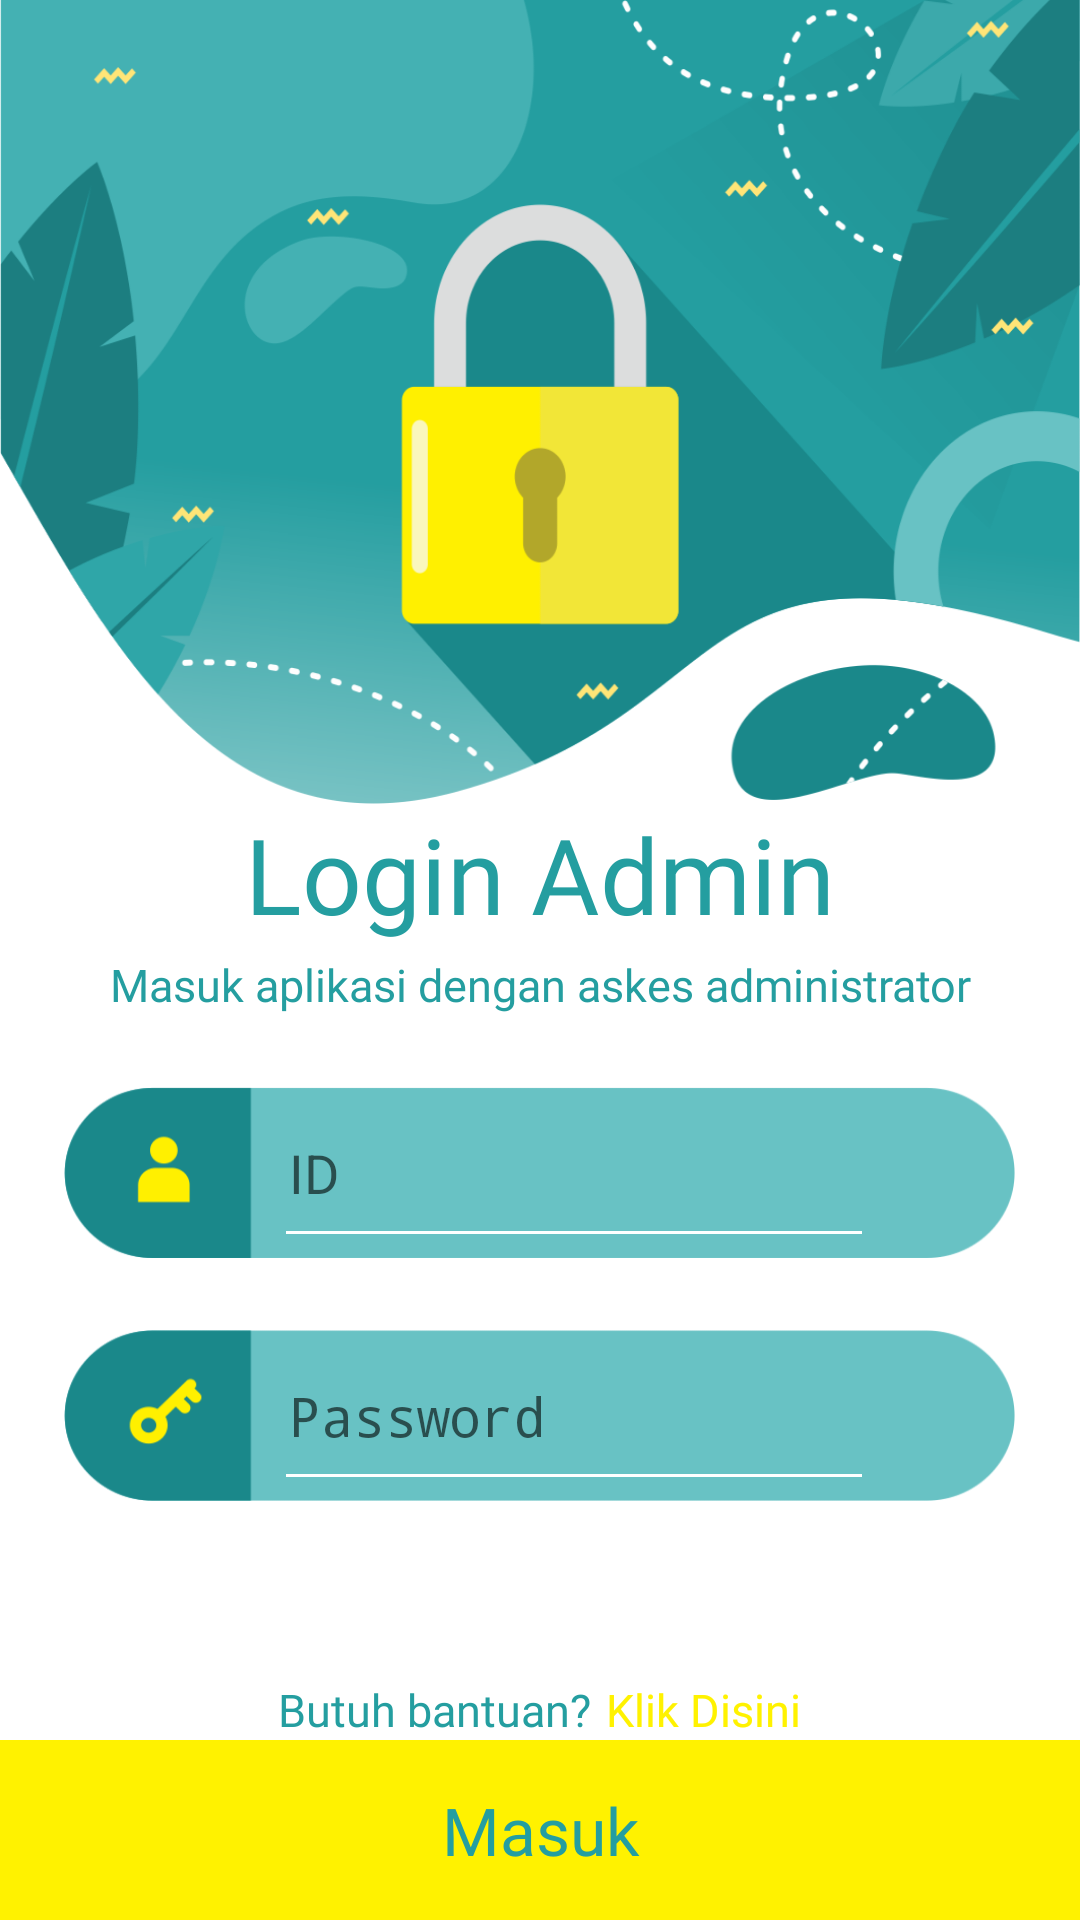

Here is an Android app screen rendered from its layout file. Give the layout XML and the strings, colors and styles it references.
<!-- AndroidManifest.xml: activity theme KatalogCustomTheme -->
<!-- res/layout/activity_login.xml -->
<?xml version="1.0" encoding="utf-8"?>
<androidx.constraintlayout.widget.ConstraintLayout xmlns:android="http://schemas.android.com/apk/res/android"
    xmlns:app="http://schemas.android.com/apk/res-auto"
    xmlns:tools="http://schemas.android.com/tools"
    android:layout_width="match_parent"
    android:layout_height="match_parent"
    android:background="@android:color/white"
    tools:context=".LoginActivity">

    <ImageView
        android:id="@+id/imageView2"
        android:layout_width="0dp"
        android:layout_height="wrap_content"
        android:background="@drawable/login_header"
        app:layout_constraintEnd_toEndOf="parent"
        app:layout_constraintHorizontal_bias="0.0"
        app:layout_constraintStart_toStartOf="parent"
        app:layout_constraintTop_toTopOf="parent" />

    <TextView
        android:id="@+id/textView"
        android:layout_width="0dp"
        android:layout_height="50dp"
        android:fontFamily="@font/baloobold"
        android:text="Login Admin"
        android:textAlignment="center"
        android:textColor="@color/main_color"
        android:textSize="35dp"
        app:layout_constraintEnd_toEndOf="parent"
        app:layout_constraintStart_toStartOf="parent"
        app:layout_constraintTop_toBottomOf="@+id/imageView2" />

    <TextView
        android:id="@+id/textView2"
        android:layout_width="0dp"
        android:layout_height="wrap_content"
        android:fontFamily="@font/balooregular"
        android:text="Masuk aplikasi dengan askes administrator"
        android:textColor="@color/main_color"
        android:textSize="15sp"
        android:textAlignment="center"
        app:layout_constraintEnd_toEndOf="parent"
        app:layout_constraintStart_toStartOf="parent"
        app:layout_constraintTop_toBottomOf="@+id/textView" />

    <LinearLayout
        android:id="@+id/linearLayout15"
        android:layout_width="0dp"
        android:layout_height="wrap_content"
        android:layout_marginTop="24dp"
        android:gravity="center"
        android:orientation="horizontal"
        app:layout_constraintEnd_toEndOf="parent"
        app:layout_constraintStart_toStartOf="parent"
        app:layout_constraintTop_toBottomOf="@+id/textView2">

        <RelativeLayout
            android:layout_width="wrap_content"
            android:layout_height="57dp"
            android:background="@drawable/login_field_id">

            <EditText
                android:id="@+id/txt_username"
                android:layout_width="200dp"
                android:layout_height="match_parent"
                android:layout_marginLeft="70dp"
                android:hint="ID"
                android:inputType="text"
                android:padding="5dp" />


        </RelativeLayout>
    </LinearLayout>

    <LinearLayout
        android:id="@+id/linearLayout14"
        android:layout_width="0dp"
        android:layout_height="wrap_content"
        android:layout_marginTop="24dp"
        android:gravity="center"
        android:orientation="horizontal"
        app:layout_constraintEnd_toEndOf="parent"
        app:layout_constraintHorizontal_bias="0.0"
        app:layout_constraintStart_toStartOf="parent"
        app:layout_constraintTop_toBottomOf="@+id/linearLayout15">

        <RelativeLayout
            android:layout_width="wrap_content"
            android:layout_height="57dp"
            android:background="@drawable/login_field_password">

            <EditText
                android:id="@+id/txt_password"
                android:layout_width="200dp"
                android:layout_height="match_parent"
                android:layout_marginLeft="70dp"
                android:hint="Password"
                android:inputType="textPassword"
                android:padding="5dp" />
        </RelativeLayout>

    </LinearLayout>

    <LinearLayout
        android:layout_width="0dp"
        android:layout_height="wrap_content"
        android:gravity="center"
        android:orientation="horizontal"
        app:layout_constraintBottom_toTopOf="@+id/linearLayout16"
        app:layout_constraintEnd_toEndOf="parent"
        app:layout_constraintStart_toStartOf="parent">

        <TextView
            android:layout_width="wrap_content"
            android:layout_height="wrap_content"
            android:fontFamily="@font/balooregular"
            android:text="Butuh bantuan?"
            android:textColor="@color/main_color"
            android:textSize="15dp" />

        <TextView
            android:id="@+id/txt_bantuan_login"
            android:layout_width="wrap_content"
            android:layout_height="wrap_content"
            android:layout_marginLeft="5dp"
            android:fontFamily="@font/balooregular"
            android:text="Klik Disini"
            android:textColor="@color/kuning"
            android:textSize="15dp" />


    </LinearLayout>

    <LinearLayout
        android:id="@+id/linearLayout16"
        android:layout_width="0dp"
        android:layout_height="60dp"
        android:gravity="center"
        app:layout_constraintBottom_toBottomOf="parent"
        app:layout_constraintEnd_toEndOf="parent"
        app:layout_constraintStart_toStartOf="parent">


        <Button
            android:id="@+id/button_login"
            android:layout_width="match_parent"
            android:layout_height="match_parent"
            android:background="@color/kuning"
            android:fontFamily="@font/balooregular"
            android:text="Masuk"
            android:textAllCaps="false"
            android:textColor="@color/main_color"
            android:textSize="22sp" />


    </LinearLayout>



</androidx.constraintlayout.widget.ConstraintLayout>
<!-- resources referenced by this layout -->
<resources>
  <color name="kuning">#FFF200</color>
  <color name="main_color">#249EA0</color>
  <!-- drawable login_field_id: png bitmap (drawable-hdpi, 4448 bytes) -->
  <!-- drawable login_field_password: png bitmap (drawable-hdpi, 5036 bytes) -->
  <!-- drawable login_header: png bitmap (drawable-hdpi, 52299 bytes) -->
  <style name="KatalogCustomTheme" parent="Theme.AppCompat.Light.NoActionBar">
  
          <item name="colorPrimary">@color/biruterang</item>
          <item name="colorPrimaryDark">@color/birulaut</item>
          <item name="colorAccent">@color/main_color</item>
          <item name="colorControlNormal">#fff</item>
          <item name="android:statusBarColor">@color/main_color</item>
  
      </style>
  <color name="biruterang">#388792</color>
  <color name="birulaut">#43B4C6</color>
</resources>
